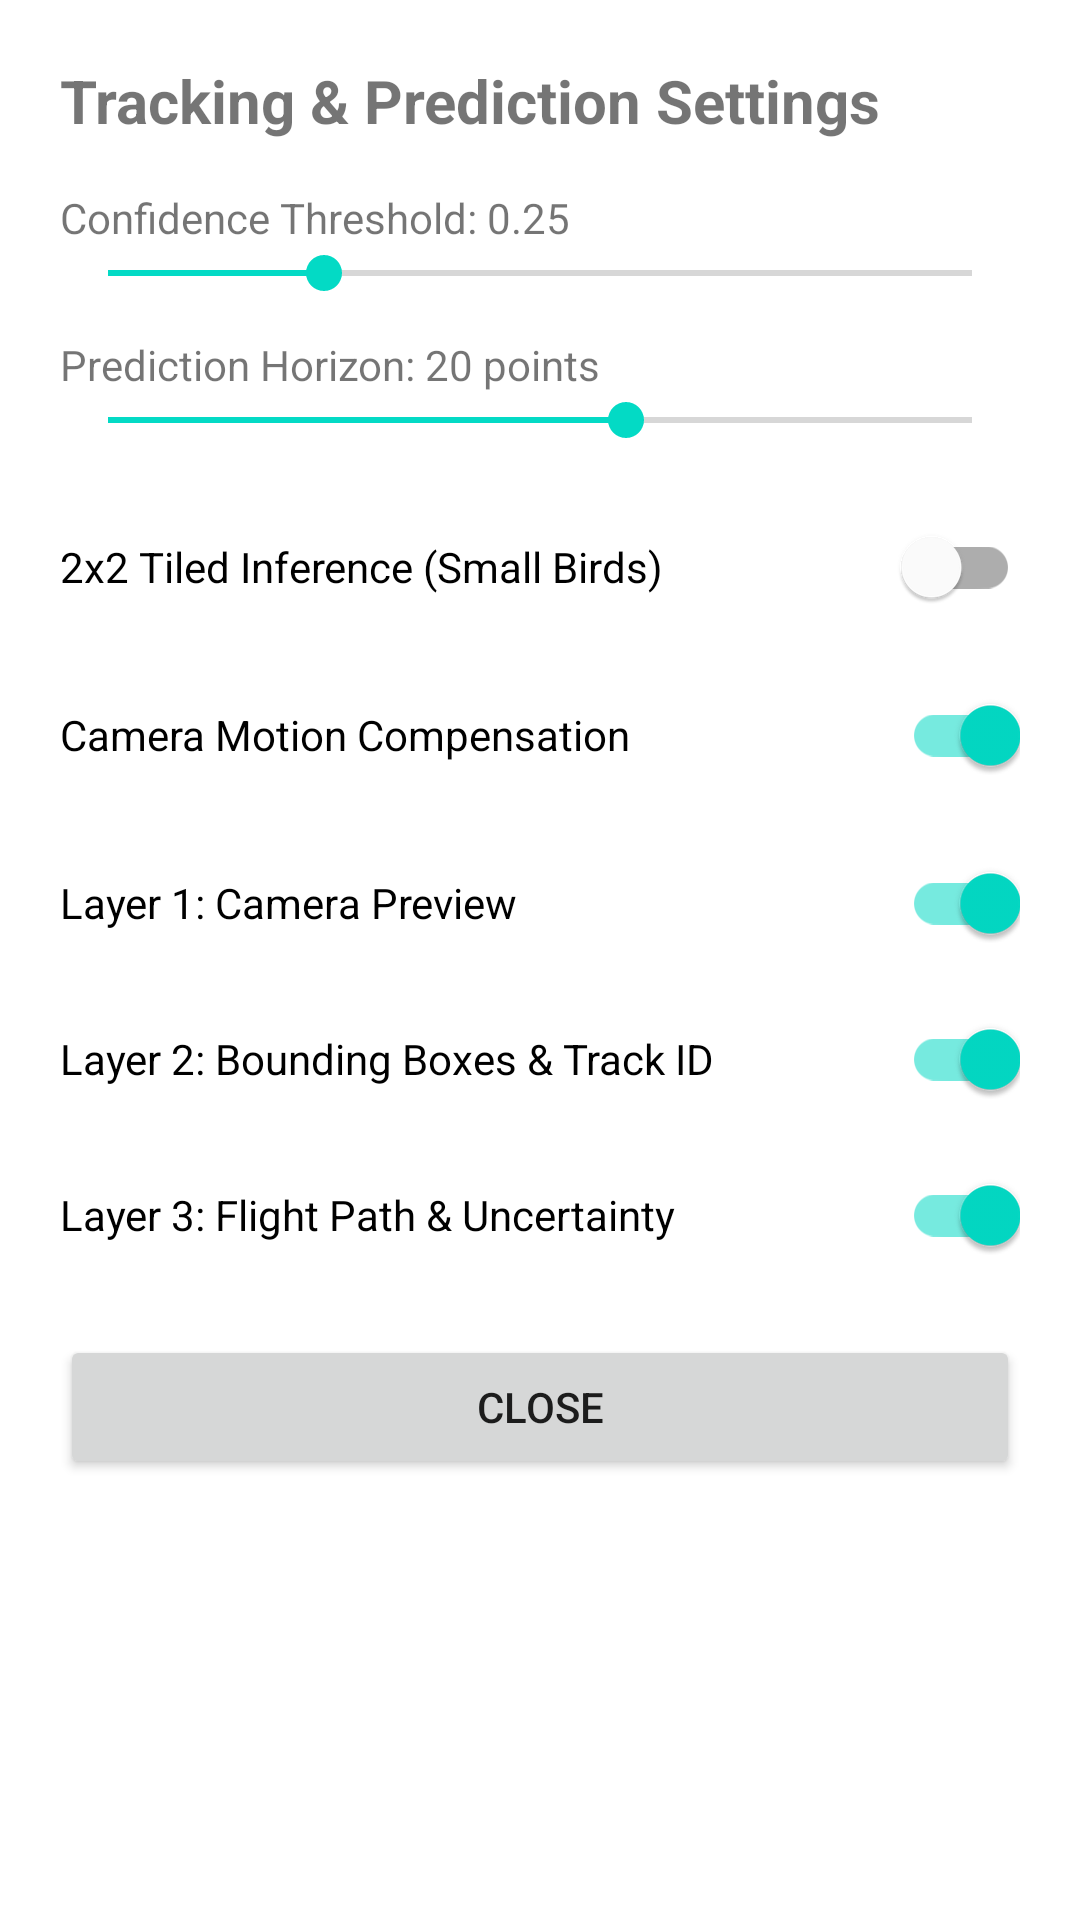

Produce the Android XML layout that renders to this screen, including the resource entries it uses.
<!-- AndroidManifest.xml: application theme Theme.BirdPath -->
<!-- res/layout/dialog_settings.xml -->
<?xml version="1.0" encoding="utf-8"?>
<ScrollView xmlns:android="http://schemas.android.com/apk/res/android"
    android:layout_width="match_parent"
    android:layout_height="wrap_content"
    android:padding="20dp">

    <LinearLayout
        android:layout_width="match_parent"
        android:layout_height="wrap_content"
        android:orientation="vertical">

        <TextView
            android:layout_width="wrap_content"
            android:layout_height="wrap_content"
            android:text="@string/title_settings"
            android:textSize="20sp"
            android:textStyle="bold"
            android:layout_marginBottom="16dp" />

        
        <TextView
            android:id="@+id/tvConfLabel"
            android:layout_width="wrap_content"
            android:layout_height="wrap_content"
            android:text="Confidence Threshold: 0.25" />

        <SeekBar
            android:id="@+id/sbConfidence"
            android:layout_width="match_parent"
            android:layout_height="wrap_content"
            android:max="100"
            android:progress="25"
            android:layout_marginBottom="12dp" />

        
        <TextView
            android:id="@+id/tvHorizonLabel"
            android:layout_width="wrap_content"
            android:layout_height="wrap_content"
            android:text="Prediction Horizon: 20 points" />

        <SeekBar
            android:id="@+id/sbHorizon"
            android:layout_width="match_parent"
            android:layout_height="wrap_content"
            android:max="25"
            android:progress="15"
            android:layout_marginBottom="16dp" />

        
        <com.google.android.material.switchmaterial.SwitchMaterial
            android:id="@+id/switchTiled"
            android:layout_width="match_parent"
            android:layout_height="wrap_content"
            android:text="@string/toggle_tiled_inference"
            android:layout_marginBottom="8dp" />

        
        <com.google.android.material.switchmaterial.SwitchMaterial
            android:id="@+id/switchCamComp"
            android:layout_width="match_parent"
            android:layout_height="wrap_content"
            android:text="@string/toggle_camera_compensation"
            android:checked="true"
            android:layout_marginBottom="8dp" />

        
        <com.google.android.material.switchmaterial.SwitchMaterial
            android:id="@+id/switchLayer1"
            android:layout_width="match_parent"
            android:layout_height="wrap_content"
            android:text="@string/toggle_layer_1"
            android:checked="true"
            android:layout_marginBottom="4dp" />

        <com.google.android.material.switchmaterial.SwitchMaterial
            android:id="@+id/switchLayer2"
            android:layout_width="match_parent"
            android:layout_height="wrap_content"
            android:text="@string/toggle_layer_2"
            android:checked="true"
            android:layout_marginBottom="4dp" />

        <com.google.android.material.switchmaterial.SwitchMaterial
            android:id="@+id/switchLayer3"
            android:layout_width="match_parent"
            android:layout_height="wrap_content"
            android:text="@string/toggle_layer_3"
            android:checked="true"
            android:layout_marginBottom="16dp" />

        <Button
            android:id="@+id/btnCloseSettings"
            android:layout_width="match_parent"
            android:layout_height="wrap_content"
            android:text="@string/btn_close" />

    </LinearLayout>
</ScrollView>
<!-- resources referenced by this layout -->
<resources>
  <string name="btn_close">Close</string>
  <string name="title_settings">Tracking &amp; Prediction Settings</string>
  <string name="toggle_camera_compensation">Camera Motion Compensation</string>
  <string name="toggle_layer_1">Layer 1: Camera Preview</string>
  <string name="toggle_layer_2">Layer 2: Bounding Boxes &amp; Track ID</string>
  <string name="toggle_layer_3">Layer 3: Flight Path &amp; Uncertainty</string>
  <string name="toggle_tiled_inference">2x2 Tiled Inference (Small Birds)</string>
  <style name="Theme.BirdPath" parent="Theme.MaterialComponents.DayNight.NoActionBar">
          <item name="colorPrimary">@color/purple_500</item>
          <item name="colorPrimaryVariant">@color/purple_700</item>
          <item name="colorOnPrimary">@color/white</item>
          <item name="colorSecondary">@color/teal_200</item>
          <item name="android:statusBarColor">@color/black</item>
          <item name="android:navigationBarColor">@color/black</item>
      </style>
  <color name="purple_500">#FF6200EE</color>
  <color name="purple_700">#FF3700B3</color>
  <color name="white">#FFFFFFFF</color>
  <color name="teal_200">#FF03DAC5</color>
  <color name="black">#FF000000</color>
</resources>
